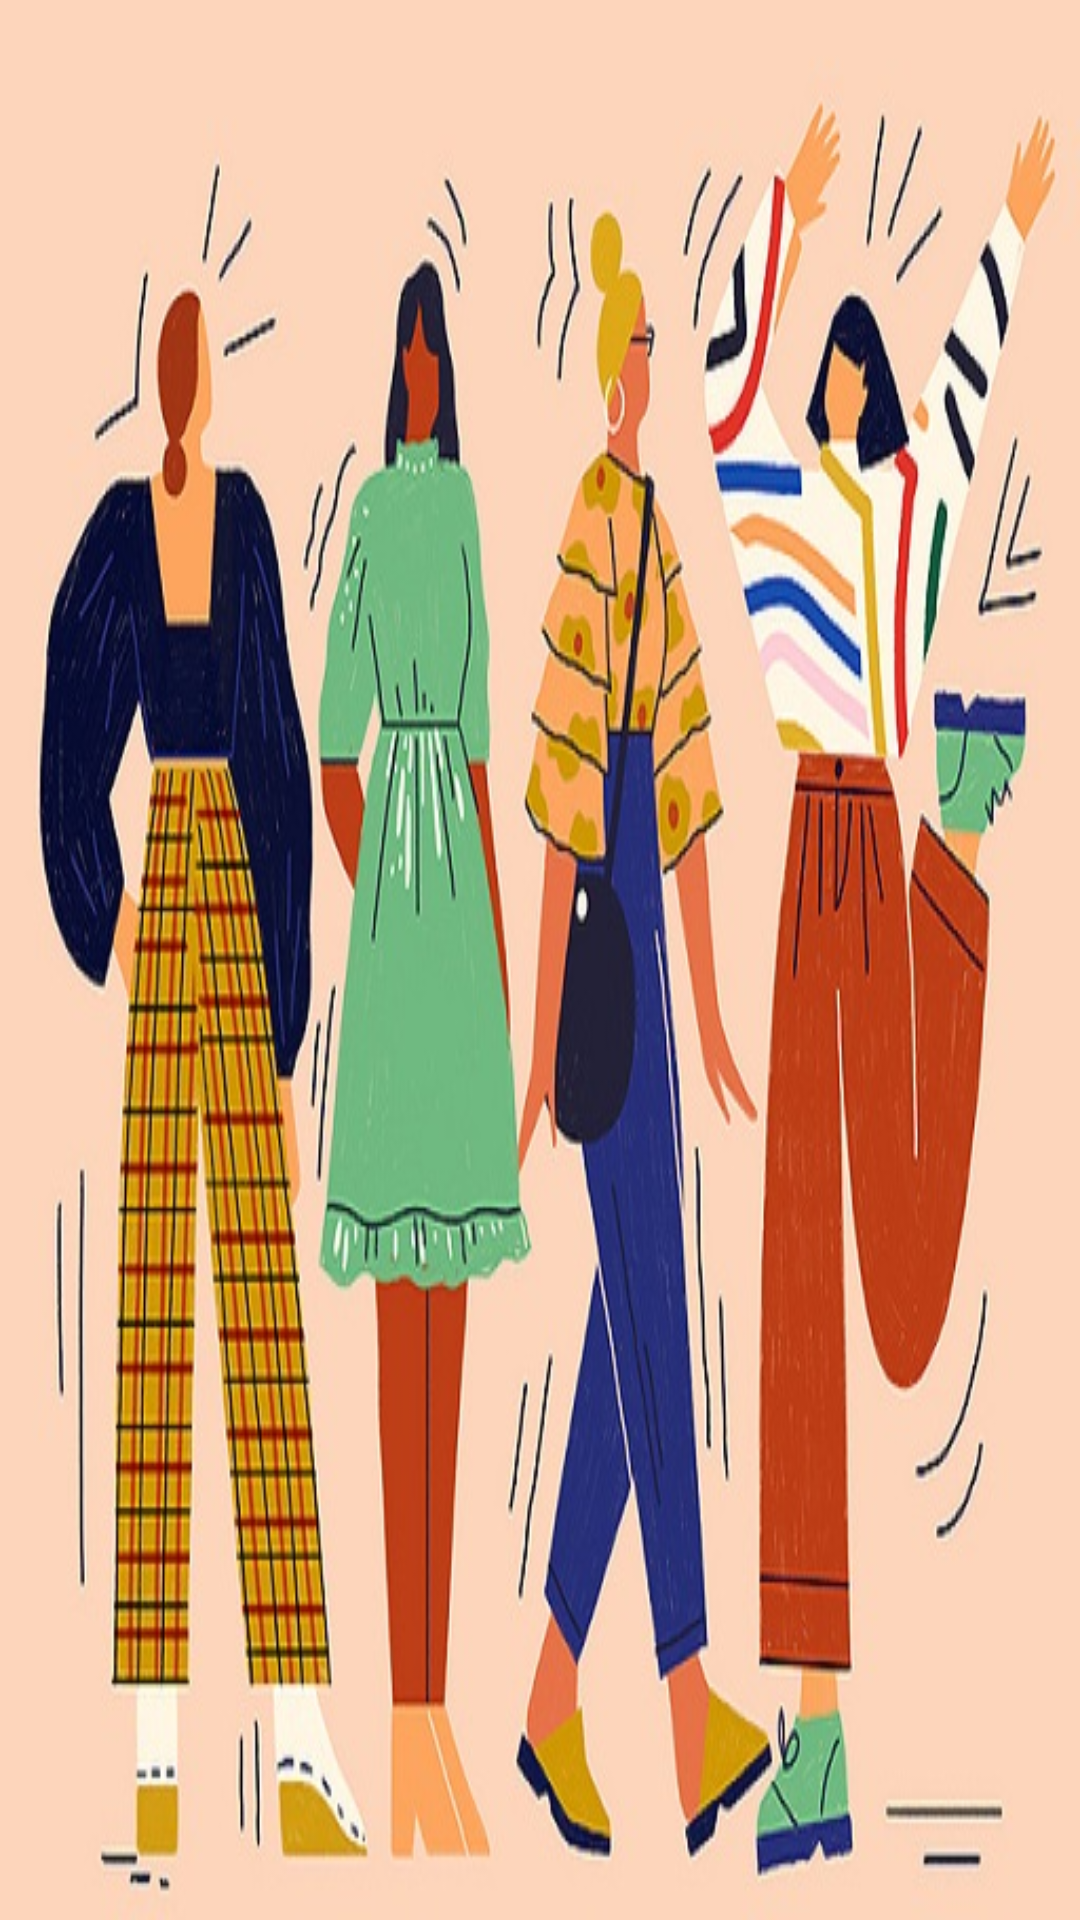

Produce the Android XML layout that renders to this screen, including the resource entries it uses.
<!-- AndroidManifest.xml: application theme AppTheme -->
<!-- res/layout/slider.xml -->
<?xml version="1.0" encoding="utf-8"?>
<layout xmlns:android="http://schemas.android.com/apk/res/android"
    xmlns:app="http://schemas.android.com/apk/res-auto">
    <data>

    </data>
    <androidx.constraintlayout.widget.ConstraintLayout
        android:layout_width="match_parent"
        android:layout_height="wrap_content"
        >
        <FrameLayout
    android:layout_width="match_parent"
    android:layout_height="match_parent"
   >

    <ImageView
        android:id="@+id/image"
        android:layout_width="match_parent"
        android:layout_height="match_parent"
        android:scaleType="fitXY"
        android:src="@drawable/clothes"
      />
</FrameLayout>

    </androidx.constraintlayout.widget.ConstraintLayout>
</layout>
<!-- resources referenced by this layout -->
<resources>
  <!-- drawable clothes: jpg bitmap (drawable, 103690 bytes) -->
  <style name="AppTheme" parent="Theme.AppCompat.Light.NoActionBar">
          
          <item name="colorPrimary">@color/colorPrimary</item>
          <item name="colorPrimaryDark">@color/colorPrimaryDark</item>
          <item name="colorAccent">@color/colorAccent</item>
      </style>
  <color name="colorPrimary">#2bc2c1</color>
  <color name="colorPrimaryDark">#837e83</color>
  <color name="colorAccent">#2bc2c1</color>
</resources>
